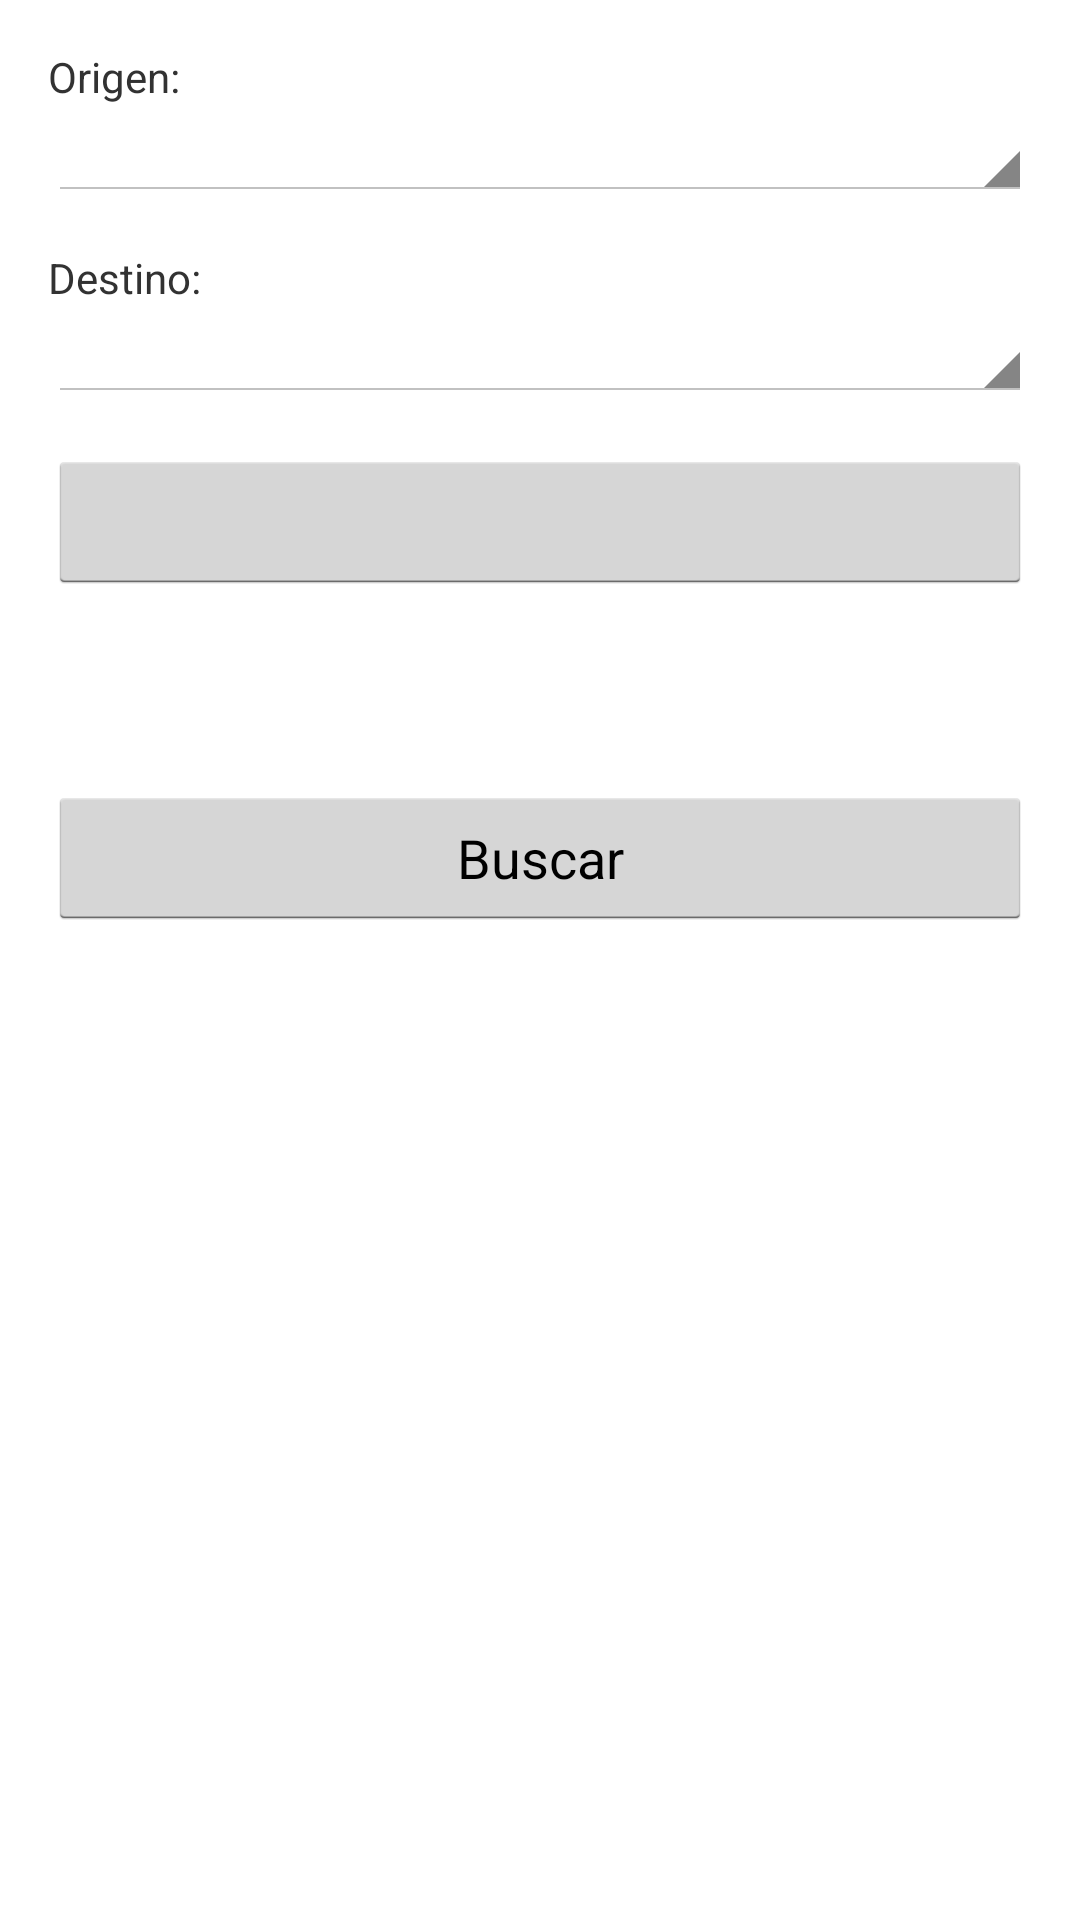

Produce the Android XML layout that renders to this screen, including the resource entries it uses.
<!-- AndroidManifest.xml: application theme AppTheme -->
<!-- res/layout/fragment_search.xml -->
<LinearLayout xmlns:android="http://schemas.android.com/apk/res/android"
    xmlns:tools="http://schemas.android.com/tools"
    android:layout_width="match_parent"
    android:layout_height="match_parent"
    android:orientation="vertical"
    android:paddingBottom="@dimen/activity_vertical_margin"
    android:paddingLeft="@dimen/activity_horizontal_margin"
    android:paddingRight="@dimen/activity_horizontal_margin"
    android:paddingTop="@dimen/activity_vertical_margin"
    tools:context=".MainActivity$PlaceholderFragment">

    <TextView
        android:layout_width="match_parent"
        android:layout_height="wrap_content"
        android:text="@string/search_origin_label" />

    <Spinner
        android:id="@+id/search_origin"
        android:layout_width="match_parent"
        android:layout_height="wrap_content" />

    <TextView
        android:layout_width="match_parent"
        android:layout_height="wrap_content"
        android:text="@string/search_destination_label"
        android:layout_marginTop="@dimen/space_medium" />

    <Spinner
        android:id="@+id/search_destination"
        android:layout_width="match_parent"
        android:layout_height="wrap_content" />

    <Button
        android:id="@+id/search_date_btn"
        android:layout_width="match_parent"
        android:layout_height="wrap_content"
        android:layout_marginTop="@dimen/space_medium"
        android:paddingLeft="@dimen/space_medium"
        android:paddingRight="@dimen/space_medium"
        style="?android:attr/buttonStyleSmall"
    />

    <Button
        android:id="@+id/search_btn"
        android:layout_width="match_parent"
        android:layout_height="wrap_content"
        android:text="@string/search_action_label"
        android:layout_marginTop="@dimen/space_high"
        android:paddingLeft="@dimen/space_medium"
        android:paddingRight="@dimen/space_medium" />


</LinearLayout>
<!-- resources referenced by this layout -->
<resources>
  <dimen name="activity_horizontal_margin">16dp</dimen>
  <dimen name="activity_vertical_margin">16dp</dimen>
  <dimen name="space_high">64dp</dimen>
  <dimen name="space_medium">16dp</dimen>
  <string name="search_action_label">Buscar</string>
  <string name="search_destination_label">Destino:</string>
  <string name="search_origin_label">Origen:</string>
  <style name="AppTheme" parent="android:Theme.Holo.Light.DarkActionBar">
          <item name="android:actionBarStyle">@style/AppTheme.ActionBar</item>
          <item name="android:windowContentOverlay">@null</item>
          <item name="android:buttonStyle">@style/AppTheme.Button</item>
      </style>
  <style name="AppTheme.ActionBar" parent="android:Widget.Holo.ActionBar.Solid">
          <item name="android:background">@color/green</item>
          <item name="android:titleTextStyle">@style/AppTheme.ActionBar.Text</item>
      </style>
  <style name="AppTheme.Button" parent="android:Widget.Holo.Button">
          <item name="android:background">@drawable/button_green_bg</item>
      </style>
  <color name="green">#ff4ca303</color>
  <style name="AppTheme.ActionBar.Text" parent="android:TextAppearance.DeviceDefault.Medium">
          <item name="android:textColor">@android:color/white</item>
      </style>
  <!-- drawable button_green_bg (drawable) -->
  <?xml version="1.0" encoding="utf-8"?>
  <selector xmlns:android="http://schemas.android.com/apk/res/android">
  
      <item android:drawable="@drawable/button_green_bg_active" android:state_pressed="true" />
      <item android:drawable="@drawable/button_green_bg_active" android:state_focused="true" />
      <item android:drawable="@drawable/button_green_bg_active" android:state_hovered="true" />
  
      <item android:drawable="@drawable/button_green_bg_idle" />
  
  </selector>
  <!-- drawable button_green_bg_active (drawable) -->
  <?xml version="1.0" encoding="utf-8"?>
  <shape xmlns:android="http://schemas.android.com/apk/res/android"
      android:shape="rectangle">
  
      <solid android:color="@color/green_dark" />
  
  </shape>
  <!-- drawable button_green_bg_idle (drawable) -->
  <?xml version="1.0" encoding="utf-8"?>
  <shape xmlns:android="http://schemas.android.com/apk/res/android"
      android:shape="rectangle">
  
      <solid android:color="@color/green_light" />
  
  </shape>
  <color name="green_dark">#ff538628</color>
  <color name="green_light">#ff4ca303</color>
</resources>
